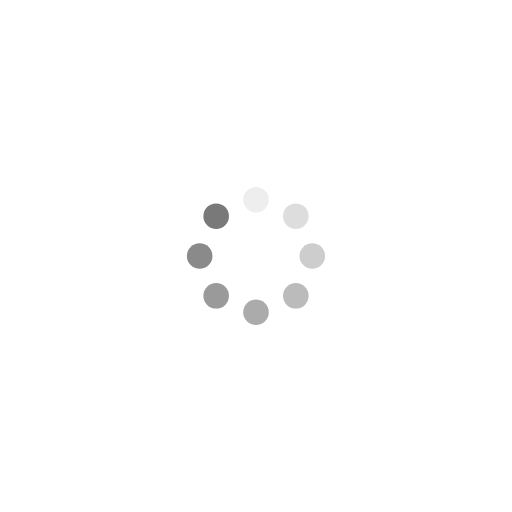
t = 0.00 s
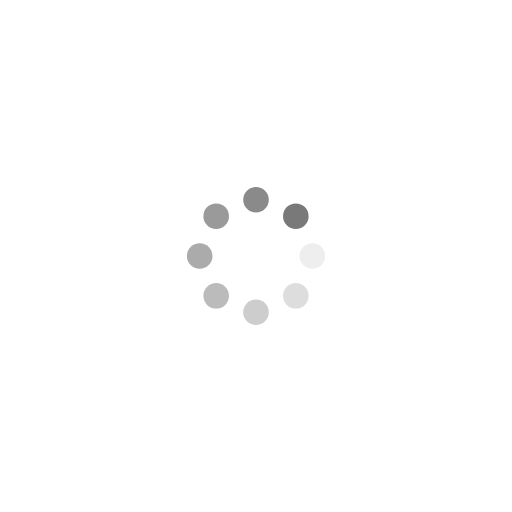
t = 0.25 s
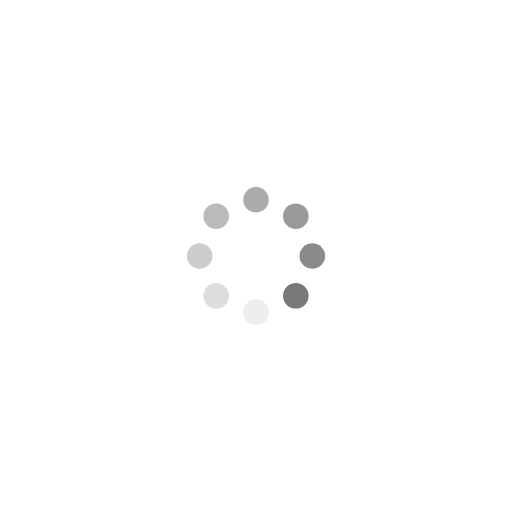
t = 0.50 s
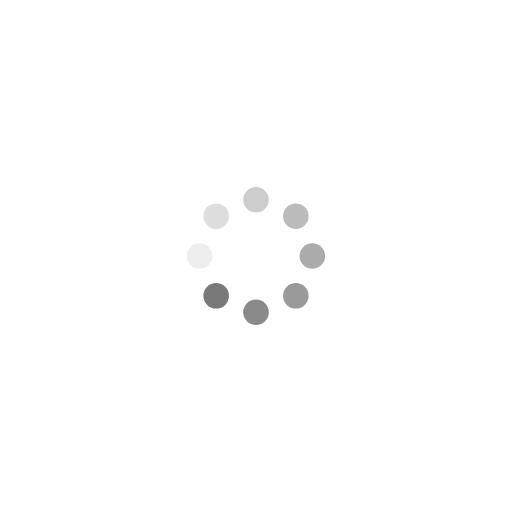
t = 0.75 s

The animated SVG that drew these frames (rendered in a browser with its animation timeline set to each time). Animation: 8 SMIL elements (animate=8); one cycle of 1.00 s, repeats indefinitely.

<svg xmlns="http://www.w3.org/2000/svg" viewBox="0 0 100 100" preserveAspectRatio="xMidYMid" style="shape-rendering: auto; display: block; background: transparent;" width="611" height="611" xmlns:xlink="http://www.w3.org/1999/xlink"><g><g transform="rotate(0 50 50)">
  <rect fill="#797979" height="5" width="5" ry="2.5" rx="2.5" y="36.5" x="47.5">
    <animate repeatCount="indefinite" begin="-0.875s" dur="1s" keyTimes="0;1" values="1;0" attributeName="opacity"></animate>
  </rect>
</g><g transform="rotate(45 50 50)">
  <rect fill="#797979" height="5" width="5" ry="2.5" rx="2.5" y="36.5" x="47.5">
    <animate repeatCount="indefinite" begin="-0.75s" dur="1s" keyTimes="0;1" values="1;0" attributeName="opacity"></animate>
  </rect>
</g><g transform="rotate(90 50 50)">
  <rect fill="#797979" height="5" width="5" ry="2.5" rx="2.5" y="36.5" x="47.5">
    <animate repeatCount="indefinite" begin="-0.625s" dur="1s" keyTimes="0;1" values="1;0" attributeName="opacity"></animate>
  </rect>
</g><g transform="rotate(135 50 50)">
  <rect fill="#797979" height="5" width="5" ry="2.5" rx="2.5" y="36.5" x="47.5">
    <animate repeatCount="indefinite" begin="-0.5s" dur="1s" keyTimes="0;1" values="1;0" attributeName="opacity"></animate>
  </rect>
</g><g transform="rotate(180 50 50)">
  <rect fill="#797979" height="5" width="5" ry="2.5" rx="2.5" y="36.5" x="47.5">
    <animate repeatCount="indefinite" begin="-0.375s" dur="1s" keyTimes="0;1" values="1;0" attributeName="opacity"></animate>
  </rect>
</g><g transform="rotate(225 50 50)">
  <rect fill="#797979" height="5" width="5" ry="2.5" rx="2.5" y="36.5" x="47.5">
    <animate repeatCount="indefinite" begin="-0.25s" dur="1s" keyTimes="0;1" values="1;0" attributeName="opacity"></animate>
  </rect>
</g><g transform="rotate(270 50 50)">
  <rect fill="#797979" height="5" width="5" ry="2.5" rx="2.5" y="36.5" x="47.5">
    <animate repeatCount="indefinite" begin="-0.125s" dur="1s" keyTimes="0;1" values="1;0" attributeName="opacity"></animate>
  </rect>
</g><g transform="rotate(315 50 50)">
  <rect fill="#797979" height="5" width="5" ry="2.5" rx="2.5" y="36.5" x="47.5">
    <animate repeatCount="indefinite" begin="0s" dur="1s" keyTimes="0;1" values="1;0" attributeName="opacity"></animate>
  </rect>
</g><g></g></g><!-- [ldio] generated by https://loading.io --></svg>
